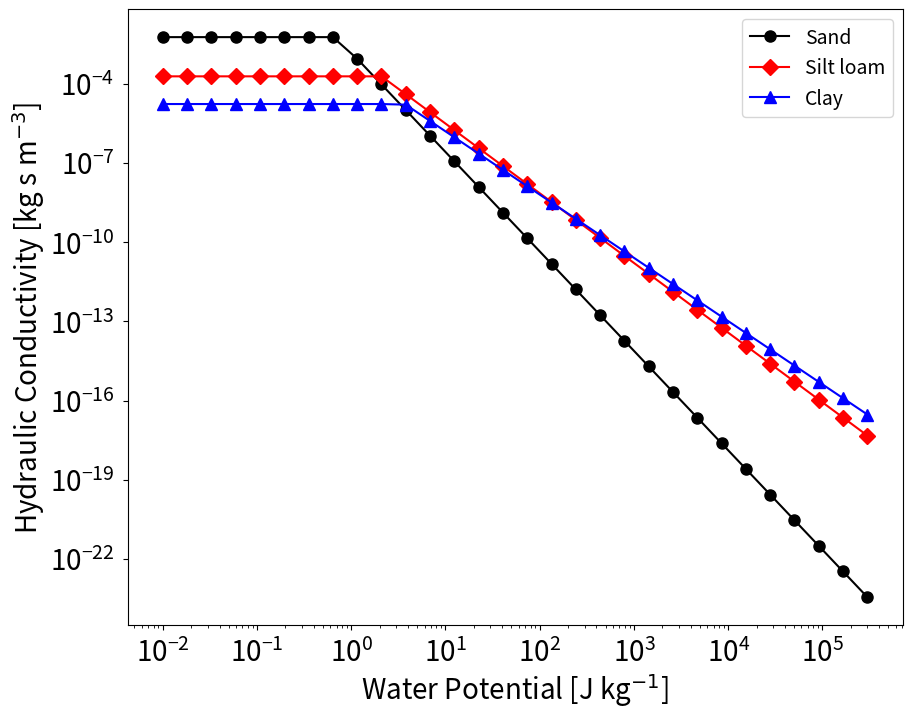

Python code for this plot:
#PSP_unsaturatedConductivity.py

from __future__ import print_function
import matplotlib.pyplot as plt
import numpy as np
import math

NODATA = -9999

def ComputeCampbell(b,psi,psie,Ks):
    if psi < psie :
        Kvalue=Ks*(psie/psi)**(2.0e0+3.0e0/b)
    elif psi >= psie :
        Kvalue=Ks

    return Kvalue

def main():

#-- Define the parameters for Eq. (6.35) ----------------#    
#-- For sand ------------
    bd=1.7e0
    psied=-0.7e0#[J/kg]
    Ksd=5.8e-3#[kg s m^-3]

#-- For silt loam -----------
    btl=4.7e0
    psietl=-2.1e0
    Kstl=0.19e-3#[kg s m^-3]

#-- For clay ------------
    by=7.6e0
    psiey=-3.7e0
    Ksy=0.017e-3#[kg s m^-3]

    pmin=0.01
    pmax=3.0e5
    waterPot=np.linspace(np.log10(pmax),np.log10(pmin),30)
    waterPot=-10.0**waterPot
    np1=len(waterPot)#Number of conditons on water potential.

    conductivity = np.zeros([np1,3],float)

    for ii in range(3):
        if ii==0 :
            b1=bd
            psie1=psied
            Ks1=Ksd
        elif ii==1 :
            b1=btl
            psie1=psietl
            Ks1=Kstl
        elif ii==2 :
            b1=by
            psie1=psiey
            Ks1=Ksy
                
        for i in range(np1):
            conductivity[i,ii] = ComputeCampbell(b1, waterPot[i], psie1, Ks1)
    
    plt.figure(figsize=(10,8))        
    plt.loglog (-waterPot, conductivity[:,0], 'ko-', ms=8, label="Sand")
    plt.loglog (-waterPot, conductivity[:,1], 'rD-', ms=8, label="Silt loam")
    plt.loglog (-waterPot, conductivity[:,2], 'b^-', ms=8, label="Clay")
    plt.xlabel('Water Potential [J kg$^{-1}$]',fontsize=20,labelpad=2)
    plt.ylabel('Hydraulic Conductivity [kg s m$^{-3}$]',fontsize=20,labelpad=2)
    plt.tick_params(axis='both', which='major', labelsize=20,pad=6)
    plt.tick_params(axis='both', which='minor', labelsize=20,pad=6)
    plt.legend(loc='best',fontsize=14)
    plt.show()   
        
main()
